Run: headless pygame with SDL's dummy video driver; simulated clock (each Clock.tick advances the game by its frame time, no real sleeping); random seed 0; keys injected as events and as key.get_pressed() state; mouse plan: one left click at the window centre at the start of phase 2, then a move to the lower-right quarter at the start of phase 3.
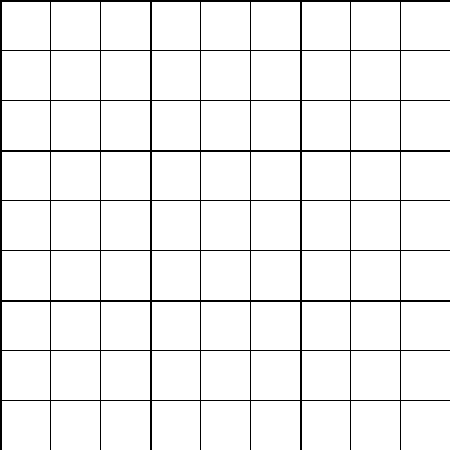
Frame 1 of 4 · flips 1–60 · no input
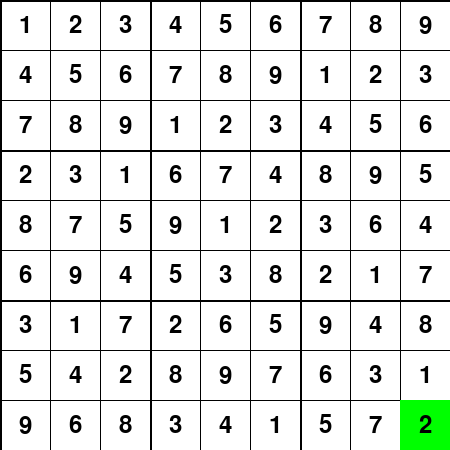
Frame 2 of 4 · flips 61–180 · clicked the window centre · tapped SPACE, RETURN · held RIGHT (→), D
Frame 3 of 4 · flips 181–300 · moved the mouse to the lower-right quarter · held DOWN (↓), S · screen unchanged from frame 2, image omitted
Frame 4 of 4 · flips 301–420 · held LEFT (←), A, UP (↑), W · screen unchanged from frame 3, image omitted

The pygame program that drew these frames:

import time
import pygame
import sys

import copy
import os


sys.setrecursionlimit(1000000000)


class stack:
    def __init__(self) -> None:
        self.stack = []
        pass

    def add(self, boarde) -> None:
        self.stack.append(boarde)
        print()
    
    def get_del(self):
        try:
            return self.stack.pop(0)
        except:
            quit()
        

class board:
    def __init__(self) -> None:
        self.boardvis = [[-1, -1, -1, -1, -1, -1, -1, -1, -1], [-1, -1, -1, -1, -1, -1, -1, -1, -1], [-1, -1, -1, -1, -1, -1, -1, -1, -1], [-1, -1, -1, -1, -1, -1, -1, -1, -1], [-1, -1, -1, -1, -1, -1, -1, -1, -1], [-1, -1, -1, -1, -1, -1, -1, -1, -1], [-1, -1, -1, -1, -1, -1, -1, -1, -1], [-1, -1, -1, -1, -1, -1, -1, -1, -1], [-1, -1, -1, -1, -1, -1, -1, -1, -1]]
        self.boardback =[[list(range(1, 10)) for _ in range(9)] for _ in range(9)]
        self.boardsquare = [[1, 1, 1, 2, 2, 2, 3, 3, 3], [1, 1, 1, 2, 2, 2, 3, 3, 3], [1, 1, 1, 2, 2, 2, 3, 3, 3], [4, 4, 4, 5, 5, 5, 6, 6, 6], [4, 4, 4, 5, 5, 5, 6, 6, 6], [4, 4, 4, 5, 5, 5, 6, 6, 6], [7, 7, 7, 8, 8, 8, 9, 9, 9], [7, 7, 7, 8, 8, 8, 9, 9, 9], [7, 7, 7, 8, 8, 8, 9, 9, 9]]
        self.selected_cell = None
        self.green = 255
        self.red = 0
        pass

    def __str__(self) -> str:
        strBuild = ""
        count1 = 0
        count2 = 0
        countR = 0

        strBuild += "    0 1 2   3 4 5   6 7 8\n"
        strBuild += "  -------------------------\n"
        for i in self.boardvis:
            strBuild += str(countR) + " | "
            countR += 1
            for x in i:
                if(x == -1):
                    strBuild += "* "
                    count1 += 1
                    count2 += 1
                else:
                    strBuild += str(x) + " "
                    count1 += 1
                    count2 += 1
                if(count2 == 3):
                    strBuild += "| "
                    count2 = 0
                if(count1 == 27):
                    strBuild += "\n  -------------------------"
                    count1 = 0
                
            strBuild += "\n"

        return(strBuild)
    
    def place(self, row, col, num):
        self.selected_cell = (row, col)
        self.fixrow(row, num)
        self.fixcol(col, num)
        self.fixsquare(row, col, num)
        self.boardback[row][col] = num
        self.boardvis[row][col] = num


    def fixrow(self, row, num):
        try:
            for i in self.boardback[row]:
                try:
                    i.pop(i.index(num))
                except:
                    pass
        except:
            pass
    
    def fixcol(self, col, num):
        for i in range(9):
            try:
                self.boardback[i][col].pop(self.boardback[i][col].index(num))
            except:
                pass
    
    def fixsquare(self, row, col, num):
        try:
            numtosq = self.boardsquare[row][col]
            countR = -1
            countC = -1
            for i in self.boardback:
                countR += 1
                for x in i:
                    countC += 1
                    if self.boardsquare[countR][countC] == numtosq:
                        try:
                            x.pop(x.index(num))
                        except:
                            continue
                countC = -1
        except:
            pass

    def most_constrained_cell(self):
        lowest = 10
        row = 0
        col = 0
        try:
            countR = -1
            countC = -1
            for i in self.boardback:
                countR += 1
                for x in i:
                    countC += 1
                    if isinstance(x, list): 
                        if(len(x) < lowest):
                            lowest = len(x)
                            row = countR
                            col = countC
                countC = -1

            return [row, col]
        except:
            pass

    def is_over(self) -> bool:
        for i in self.boardvis:
            for x in i:
                if x == -1:
                    return False

        return True

    def solve(self, sta, ID):
        ROW = self.most_constrained_cell()[0]
        COL = self.most_constrained_cell()[1]
        print(self.most_constrained_cell())
        print(self.boardback[ROW][COL])
        try:
            VAL = self.boardback[ROW][COL][0]
        except:
            pass
        LEN = len(self.boardback[ROW][COL])
        if LEN == 1:
            self.green = 255
            self.red = 0
            self.place(ROW, COL, VAL)
        elif LEN == 0:
            self.green = 0
            self.red = 255
            e = sta.get_del()
            if isinstance(e, list):
                print(e[0])
                ROW = e[2]
                COL = e[3]
                VALDEL = e[4]
                #print(self.boardback[ROW])
                print(e)
                self.boardback = e[0]
                self.boardvis = e[1]
                #print(self.boardback[ROW])
                try:
                    self.boardback[ROW][COL].pop(self.boardback[ROW][COL].index(VALDEL))
                except:
                    print("Impossible to solve!")
            else:
                print("Impossible to solve!")
                quit()
        else:
            self.green = 255
            self.red = 255
            VAL = self.boardback[ROW][COL][0]
            #print(brd)
            sta.add([copy.deepcopy(self.boardback), copy.deepcopy(self.boardvis[:]), ROW, COL, VAL, ID])
            self.place(ROW, COL, VAL)

        # os.system("cls")
        screen.fill(WHITE)
        draw_grid()
        draw_selected_cell()
        draw_numbers()
        pygame.display.flip()

        # time.sleep(0.02) # Uncomment for delay in moves

        while not self.is_over():
            self.solve(sta, ID + 1)

        
pygame.init()
brd = board()
sta = stack()

WIDTH, HEIGHT = 450, 450
GRID_SIZE = 9
CELL_SIZE = WIDTH // GRID_SIZE
WHITE = (255, 255, 255)
BLACK = (0, 0, 0)
FONT = pygame.font.Font(None, 36)

screen = pygame.display.set_mode((WIDTH, HEIGHT))
pygame.display.set_caption("Sudoku")

selected = None
solving = False

def draw_grid():
    for i in range(GRID_SIZE + 1):
        line_width = 2 if i % 3 == 0 else 1
        pygame.draw.line(screen, BLACK, (0, i * CELL_SIZE), (WIDTH, i * CELL_SIZE), line_width)
        pygame.draw.line(screen, BLACK, (i * CELL_SIZE, 0), (i * CELL_SIZE, HEIGHT), line_width)

def draw_selected_cell():
    if selected is not None:
        row, col = selected
        pygame.draw.rect(screen, (0, 0, 255), pygame.Rect(col * CELL_SIZE, row * CELL_SIZE, CELL_SIZE, CELL_SIZE), 2)

def draw_numbers():
    for row in range(GRID_SIZE):
        for col in range(GRID_SIZE):
            num = brd.boardvis[row][col]
            if num != -1:
                if brd.selected_cell is not None and (row, col) == brd.selected_cell:
                    pygame.draw.rect(screen, (brd.red, brd.green, 0), pygame.Rect(col * CELL_SIZE, row * CELL_SIZE, CELL_SIZE, CELL_SIZE))
                text = FONT.render(str(num), True, BLACK)
                text_rect = text.get_rect()
                text_rect.center = (col * CELL_SIZE + CELL_SIZE // 2, row * CELL_SIZE + CELL_SIZE // 2)
                screen.blit(text, text_rect)


def solve_sudoku():
    brd.solve(sta, 0)
    pass

running = True
while running:
    for event in pygame.event.get():
        if event.type == pygame.QUIT:
            running = False
        if not solving:
            if event.type == pygame.MOUSEBUTTONDOWN:
                x, y = pygame.mouse.get_pos()
                col = x // CELL_SIZE
                row = y // CELL_SIZE
                if 0 <= row < GRID_SIZE and 0 <= col < GRID_SIZE:
                    selected = (row, col)
            if event.type == pygame.KEYDOWN:
                if event.key == pygame.K_RETURN:
                    solving = True
                    solve_sudoku()
                elif selected is not None and pygame.key.name(event.key).isnumeric():
                    num = int(pygame.key.name(event.key))
                    brd.place(selected[0], selected[1], num)

    screen.fill(WHITE)
    draw_grid()
    draw_numbers()
    draw_selected_cell()
    pygame.display.flip()

pygame.quit()
sys.exit()
